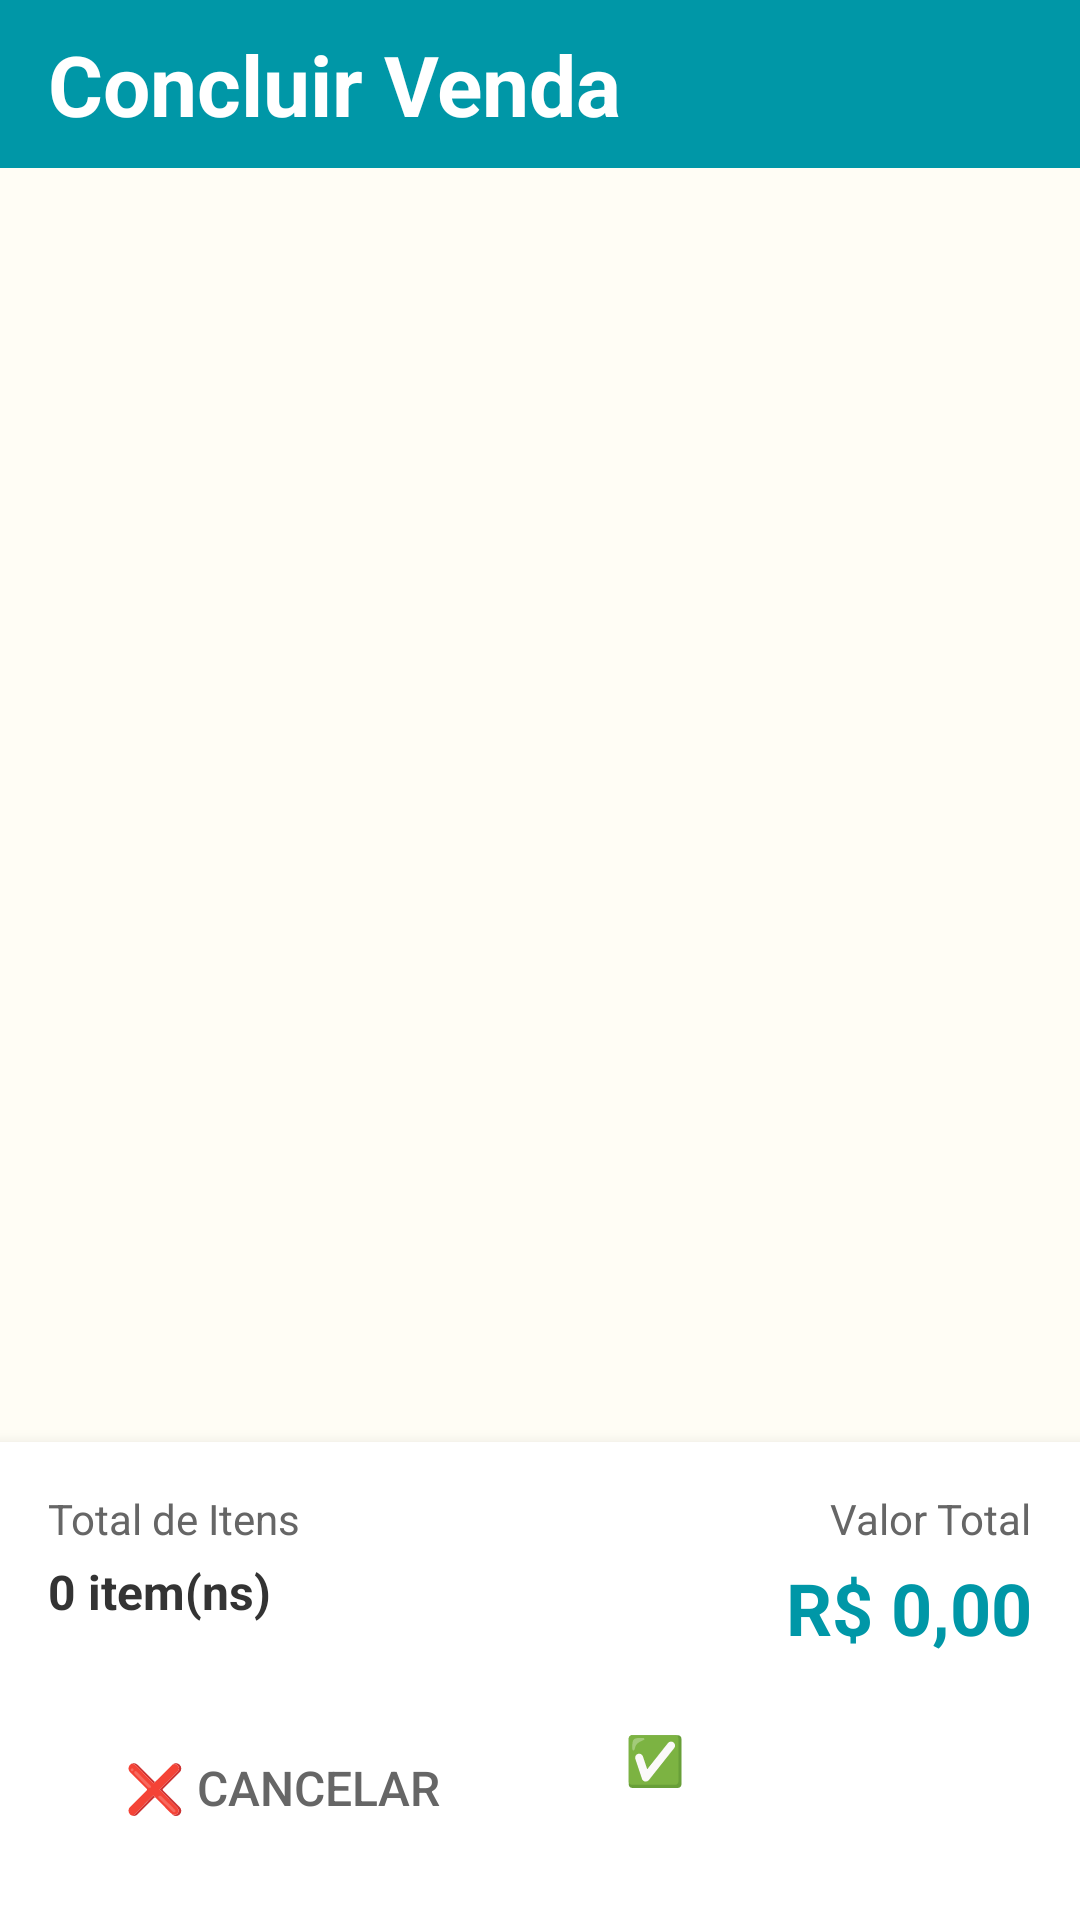

Produce the Android XML layout that renders to this screen, including the resource entries it uses.
<!-- AndroidManifest.xml: activity theme Theme.LivrariaDigitalECLB -->
<!-- res/layout/activity_concluir_venda.xml -->
<?xml version="1.0" encoding="utf-8"?>
<androidx.constraintlayout.widget.ConstraintLayout
    xmlns:android="http://schemas.android.com/apk/res/android"
    xmlns:app="http://schemas.android.com/apk/res-auto"
    xmlns:tools="http://schemas.android.com/tools"
    android:layout_width="match_parent"
    android:layout_height="match_parent"
    android:background="#FFFDF5"
    tools:context=".ui.concluirvenda.ConcluirVendaActivity">

    
    <View
        android:id="@+id/barraSuperior"
        android:layout_width="0dp"
        android:layout_height="56dp"
        android:background="#0097A7"
        app:layout_constraintTop_toTopOf="parent"
        app:layout_constraintStart_toStartOf="parent"
        app:layout_constraintEnd_toEndOf="parent" />

    <TextView
        android:id="@+id/textTituloConcluir"
        android:layout_width="wrap_content"
        android:layout_height="wrap_content"
        android:text="Concluir Venda"
        android:textSize="28sp"
        android:textStyle="bold"
        android:textColor="@android:color/white"
        android:layout_marginStart="16dp"
        app:layout_constraintTop_toTopOf="@id/barraSuperior"
        app:layout_constraintBottom_toBottomOf="@id/barraSuperior"
        app:layout_constraintStart_toStartOf="parent" />

    

    
    <androidx.recyclerview.widget.RecyclerView
        android:id="@+id/recyclerCarrinho"
        android:layout_width="0dp"
        android:layout_height="0dp"
        android:clipToPadding="false"
        android:padding="16dp"
        app:layoutManager="androidx.recyclerview.widget.LinearLayoutManager"
        app:layout_constraintBottom_toTopOf="@id/cardTotal"
        app:layout_constraintEnd_toEndOf="parent"
        app:layout_constraintHorizontal_bias="0.0"
        app:layout_constraintStart_toStartOf="parent"
        app:layout_constraintTop_toBottomOf="@id/barraSuperior"
        app:layout_constraintVertical_bias="0.0"
        tools:listitem="@layout/item_carrinho" />

    <androidx.cardview.widget.CardView
        android:id="@+id/cardTotal"
        android:layout_width="0dp"
        android:layout_height="wrap_content"
        app:cardCornerRadius="0dp"
        app:cardElevation="8dp"
        app:layout_constraintBottom_toBottomOf="parent"
        app:layout_constraintStart_toStartOf="parent"
        app:layout_constraintEnd_toEndOf="parent">

        <LinearLayout
            android:layout_width="match_parent"
            android:layout_height="wrap_content"
            android:orientation="vertical"
            android:padding="16dp"
            android:background="@android:color/white">

            
            <LinearLayout
                android:layout_width="match_parent"
                android:layout_height="wrap_content"
                android:orientation="horizontal"
                android:layout_marginBottom="16dp">

                <LinearLayout
                    android:layout_width="0dp"
                    android:layout_height="wrap_content"
                    android:layout_weight="1"
                    android:orientation="vertical">

                    <TextView
                        android:layout_width="wrap_content"
                        android:layout_height="wrap_content"
                        android:text="Total de Itens"
                        android:textSize="14sp"
                        android:textColor="#666666"/>

                    <TextView
                        android:id="@+id/txtTotalItens"
                        android:layout_width="wrap_content"
                        android:layout_height="wrap_content"
                        android:text="0 item(ns)"
                        android:textSize="16sp"
                        android:textStyle="bold"
                        android:textColor="#333333"
                        android:layout_marginTop="4dp"
                        tools:text="3 item(ns)"/>
                </LinearLayout>

                <LinearLayout
                    android:layout_width="0dp"
                    android:layout_height="wrap_content"
                    android:layout_weight="1"
                    android:orientation="vertical"
                    android:gravity="end">

                    <TextView
                        android:layout_width="wrap_content"
                        android:layout_height="wrap_content"
                        android:text="Valor Total"
                        android:textSize="14sp"
                        android:textColor="#666666"/>

                    <TextView
                        android:id="@+id/txtValorTotal"
                        android:layout_width="wrap_content"
                        android:layout_height="wrap_content"
                        android:text="R$ 0,00"
                        android:textSize="24sp"
                        android:textStyle="bold"
                        android:textColor="#0097A7"
                        android:layout_marginTop="4dp"
                        tools:text="R$ 125,00"/>
                </LinearLayout>
            </LinearLayout>

            
            <LinearLayout
                android:layout_width="match_parent"
                android:layout_height="wrap_content"
                android:orientation="horizontal"
                android:gravity="center">

                <androidx.appcompat.widget.AppCompatButton
                    android:id="@+id/btnCancelar"
                    android:layout_width="0dp"
                    android:layout_height="56dp"
                    android:layout_weight="1"
                    android:text="❌ Cancelar"
                    android:textSize="16sp"
                    android:textColor="#666666"
                    android:background="@drawable/bg_button_cancel"
                    android:layout_marginEnd="8dp"/>

                <androidx.appcompat.widget.AppCompatButton
                    android:id="@+id/btnConfirmar"
                    android:layout_width="0dp"
                    android:layout_height="56dp"
                    android:layout_weight="1"
                    android:text="✅ Confirmar Venda"
                    android:textSize="16sp"
                    android:textStyle="bold"
                    android:textColor="@android:color/white"
                    android:background="@drawable/bg_button_rounded"
                    android:layout_marginStart="8dp"/>
            </LinearLayout>
        </LinearLayout>
    </androidx.cardview.widget.CardView>

</androidx.constraintlayout.widget.ConstraintLayout>
<!-- res/layout/item_carrinho.xml (included above) -->
<?xml version="1.0" encoding="utf-8"?>
<androidx.constraintlayout.widget.ConstraintLayout
    xmlns:android="http://schemas.android.com/apk/res/android"
    xmlns:app="http://schemas.android.com/apk/res-auto"
    xmlns:tools="http://schemas.android.com/tools"
    android:layout_width="match_parent"
    android:layout_height="wrap_content"
    android:layout_margin="8dp"
    android:background="@drawable/bg_livro_card"
    android:elevation="2dp"
    android:padding="12dp">

    
    <ImageView
        android:id="@+id/imgCapa"
        android:layout_width="60dp"
        android:layout_height="90dp"
        android:contentDescription="@string/capa_livro"
        android:scaleType="centerCrop"
        android:background="@drawable/bg_placeholder_livro"
        app:layout_constraintStart_toStartOf="parent"
        app:layout_constraintTop_toTopOf="parent"
        tools:src="@drawable/caminho_luz" />

    
    <TextView
        android:id="@+id/txtTitulo"
        android:layout_width="0dp"
        android:layout_height="wrap_content"
        android:layout_marginStart="12dp"
        android:layout_marginEnd="8dp"
        android:ellipsize="end"
        android:maxLines="2"
        android:textColor="#333333"
        android:textSize="16sp"
        android:textStyle="bold"
        app:layout_constraintEnd_toStartOf="@id/btnRemover"
        app:layout_constraintStart_toEndOf="@id/imgCapa"
        app:layout_constraintTop_toTopOf="parent"
        tools:text="O Caminho da Luz" />

    
    <TextView
        android:id="@+id/txtAutor"
        android:layout_width="0dp"
        android:layout_height="wrap_content"
        android:layout_marginTop="4dp"
        android:textColor="#666666"
        android:textSize="14sp"
        app:layout_constraintEnd_toEndOf="@id/txtTitulo"
        app:layout_constraintStart_toStartOf="@id/txtTitulo"
        app:layout_constraintTop_toBottomOf="@id/txtTitulo"
        tools:text="Autor do Livro" />

    
    <TextView
        android:id="@+id/txtPreco"
        android:layout_width="wrap_content"
        android:layout_height="wrap_content"
        android:layout_marginTop="8dp"
        android:textColor="#666666"
        android:textSize="14sp"
        app:layout_constraintStart_toStartOf="@id/txtTitulo"
        app:layout_constraintTop_toBottomOf="@id/txtAutor"
        tools:text="R$ 25,00" />

    
    <ImageButton
        android:id="@+id/btnRemover"
        android:layout_width="36dp"
        android:layout_height="36dp"
        android:background="?attr/selectableItemBackgroundBorderless"
        android:contentDescription="@string/remover_item"
        android:src="@drawable/ic_delete"
        app:layout_constraintEnd_toEndOf="parent"
        app:layout_constraintTop_toTopOf="parent" />

    
    <LinearLayout
        android:id="@+id/layoutQuantidade"
        android:layout_width="wrap_content"
        android:layout_height="wrap_content"
        android:layout_marginTop="8dp"
        android:gravity="center_vertical"
        android:orientation="horizontal"
        app:layout_constraintBottom_toBottomOf="parent"
        app:layout_constraintStart_toStartOf="@id/txtTitulo"
        app:layout_constraintTop_toBottomOf="@id/txtPreco">

        
        <ImageButton
            android:id="@+id/btnDiminuir"
            android:layout_width="32dp"
            android:layout_height="32dp"
            android:background="?attr/selectableItemBackgroundBorderless"
            android:contentDescription="@string/diminuir_quantidade"
            android:src="@drawable/ic_minus" />

        
        <TextView
            android:id="@+id/txtQuantidade"
            android:layout_width="40dp"
            android:layout_height="wrap_content"
            android:gravity="center"
            android:textColor="#333333"
            android:textSize="16sp"
            android:textStyle="bold"
            tools:text="3" />

        
        <ImageButton
            android:id="@+id/btnAumentar"
            android:layout_width="32dp"
            android:layout_height="32dp"
            android:background="?attr/selectableItemBackgroundBorderless"
            android:contentDescription="@string/aumentar_quantidade"
            android:src="@drawable/ic_plus" />
    </LinearLayout>

    
    <TextView
        android:id="@+id/txtSubtotal"
        android:layout_width="wrap_content"
        android:layout_height="wrap_content"
        android:textColor="#0097A7"
        android:textSize="18sp"
        android:textStyle="bold"
        app:layout_constraintBottom_toBottomOf="@id/layoutQuantidade"
        app:layout_constraintEnd_toEndOf="parent"
        app:layout_constraintTop_toTopOf="@id/layoutQuantidade"
        tools:text="R$ 75,00" />

</androidx.constraintlayout.widget.ConstraintLayout>
<!-- resources referenced by this layout -->
<resources>
  <!-- drawable bg_livro_card (drawable) -->
  <?xml version="1.0" encoding="utf-8"?>
  <shape xmlns:android="http://schemas.android.com/apk/res/android">
      <solid android:color="@android:color/white"/>
      <corners android:radius="12dp"/>
      <stroke
          android:width="1dp"
          android:color="#E0E0E0"/>
  </shape>
  <!-- drawable bg_placeholder_livro: png bitmap (drawable, 72428 bytes) -->
  <!-- drawable ic_plus (drawable) -->
  <vector xmlns:android="http://schemas.android.com/apk/res/android"
      android:width="24dp"
      android:height="24dp"
      android:viewportWidth="24"
      android:viewportHeight="24">
      <path
          android:fillColor="#4CAF50"
          android:pathData="M19,13h-6v6h-2v-6H5v-2h6V5h2v6h6v2z"/>
  </vector>
  <style name="Theme.LivrariaDigitalECLB" parent="Base.Theme.LivrariaDigitalECLB" />
  <style name="Base.Theme.LivrariaDigitalECLB" parent="Theme.Material3.DayNight.NoActionBar">
          
          
      </style>
</resources>
